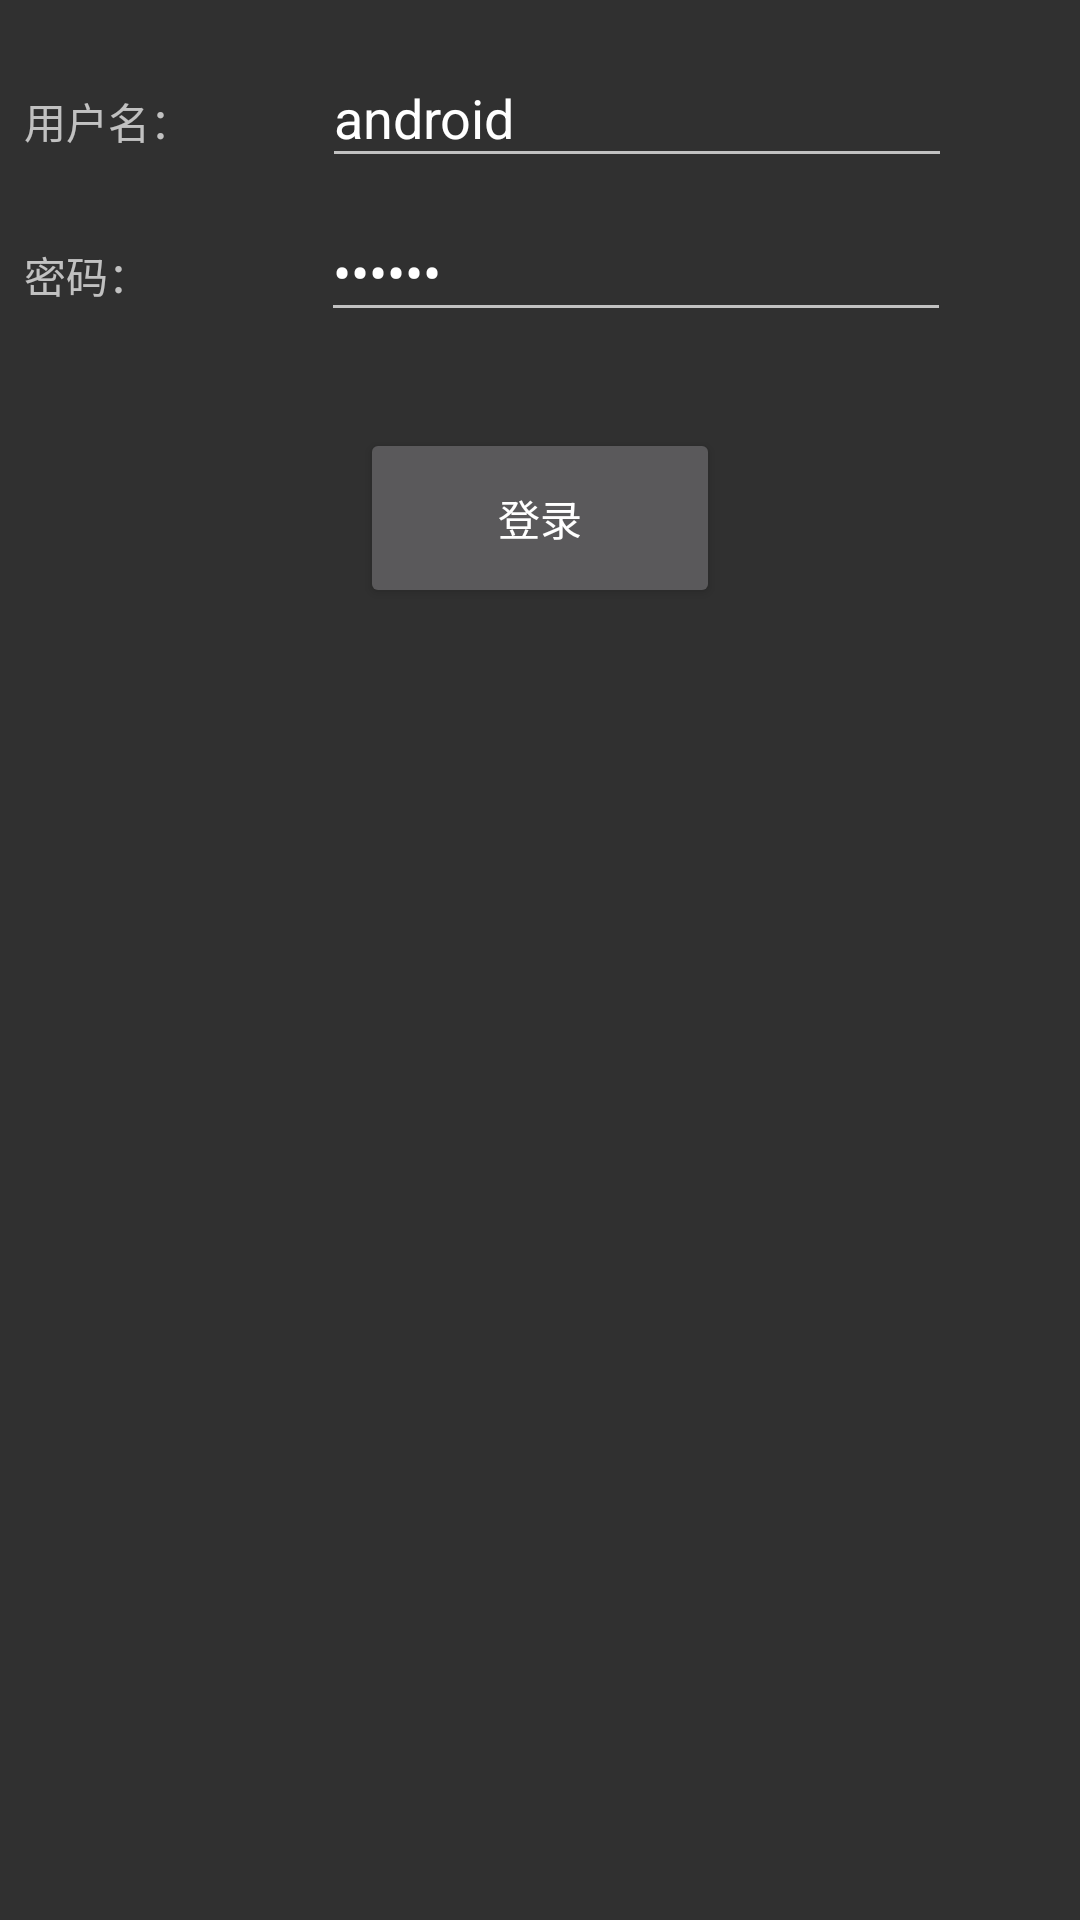

Produce the Android XML layout that renders to this screen, including the resource entries it uses.
<!-- AndroidManifest.xml: application theme AppTheme -->
<!-- res/layout/activity_main.xml -->
<?xml version="1.0" encoding="utf-8"?>
<android.support.constraint.ConstraintLayout
    xmlns:android="http://schemas.android.com/apk/res/android"
    xmlns:tools="http://schemas.android.com/tools"
    xmlns:app="http://schemas.android.com/apk/res-auto"
    android:layout_width="match_parent"
    android:layout_height="match_parent"
    tools:context="cn.crossnat.proxydemo.MainActivity">

    <TextView
        android:id="@+id/textView_userName"
        android:layout_width="wrap_content"
        android:layout_height="wrap_content"
        android:layout_marginLeft="8dp"
        android:text="@string/userName"
        app:layout_constraintBaseline_toBaselineOf="@+id/editText_userName"
        app:layout_constraintLeft_toLeftOf="parent" />

    <EditText
        android:id="@+id/editText_userName"
        android:layout_width="wrap_content"
        android:layout_height="wrap_content"
        android:layout_marginLeft="8dp"
        android:layout_marginRight="8dp"
        android:ems="10"
        android:hint="@string/userNameHint"
        android:inputType="textPersonName"
        android:selectAllOnFocus="false"
        android:maxLines="1"
        android:text="@string/defaultUser"
        app:layout_constraintLeft_toRightOf="@+id/textView_userName"
        app:layout_constraintRight_toRightOf="parent"
        tools:ignore="MissingConstraints"
        app:layout_constraintTop_toTopOf="parent"
        android:layout_marginTop="16dp"
        app:layout_constraintHorizontal_bias="0.507" />

    <EditText
        android:id="@+id/editText_pwd"
        android:layout_width="wrap_content"
        android:layout_height="wrap_content"
        android:layout_marginRight="8dp"
        android:layout_marginTop="8dp"
        android:ems="10"
        android:hint="@string/passwordHint"
        android:inputType="textPassword"
        android:maxLines="1"
        android:selectAllOnFocus="true"
        android:text="@string/defaultPwd"
        app:layout_constraintRight_toRightOf="parent"
        app:layout_constraintTop_toBottomOf="@+id/editText_userName"
        app:layout_constraintLeft_toRightOf="@+id/textView_userName"
        android:layout_marginLeft="8dp" />

    <TextView
        android:id="@+id/textView_pwd"
        android:layout_width="wrap_content"
        android:layout_height="wrap_content"
        android:layout_marginLeft="8dp"
        android:text="@string/password"
        app:layout_constraintBaseline_toBaselineOf="@+id/editText_pwd"
        app:layout_constraintLeft_toLeftOf="parent" />

    <FrameLayout
        android:layout_width="wrap_content"
        android:layout_height="wrap_content"
        android:layout_marginLeft="8dp"
        android:layout_marginRight="8dp"
        android:layout_marginTop="32dp"
        app:layout_constraintLeft_toLeftOf="parent"
        app:layout_constraintRight_toRightOf="parent"
        app:layout_constraintTop_toBottomOf="@+id/editText_pwd">

        <Button
            android:id="@+id/button_login"
            android:layout_width="120dp"
            android:layout_height="60dp"
            android:onClick="onClick_login"
            android:text="@string/login"
            android:textAlignment="center" />

        <ProgressBar
            android:id="@+id/progressBar_login"
            android:layout_width="20dp"
            android:layout_height="40dp"
            android:layout_margin="10dp"
            android:visibility="invisible" />

    </FrameLayout>
</android.support.constraint.ConstraintLayout>
<!-- resources referenced by this layout -->
<resources>
  <string name="defaultPwd">123456</string>
  <string name="defaultUser">android</string>
  <string name="login">登录</string>
  <string name="password">密码：</string>
  <string name="passwordHint">请输入登录密码</string>
  <string name="userName">用户名：</string>
  <string name="userNameHint">请输入登录名</string>
  <style name="AppTheme" parent="Theme.AppCompat">
          
          <item name="colorPrimary">@color/colorPrimary</item>
          <item name="colorPrimaryDark">@color/colorPrimaryDark</item>
          <item name="colorAccent">@color/colorAccent</item>
      </style>
  <!-- not gathered from this repository: default colours our renderer supplied (Android Studio template values) -->
  <color name="colorPrimary">#FF6200EE</color>
  <color name="colorPrimaryDark">#FF3700B3</color>
  <color name="colorAccent">#FF03DAC5</color>
</resources>
